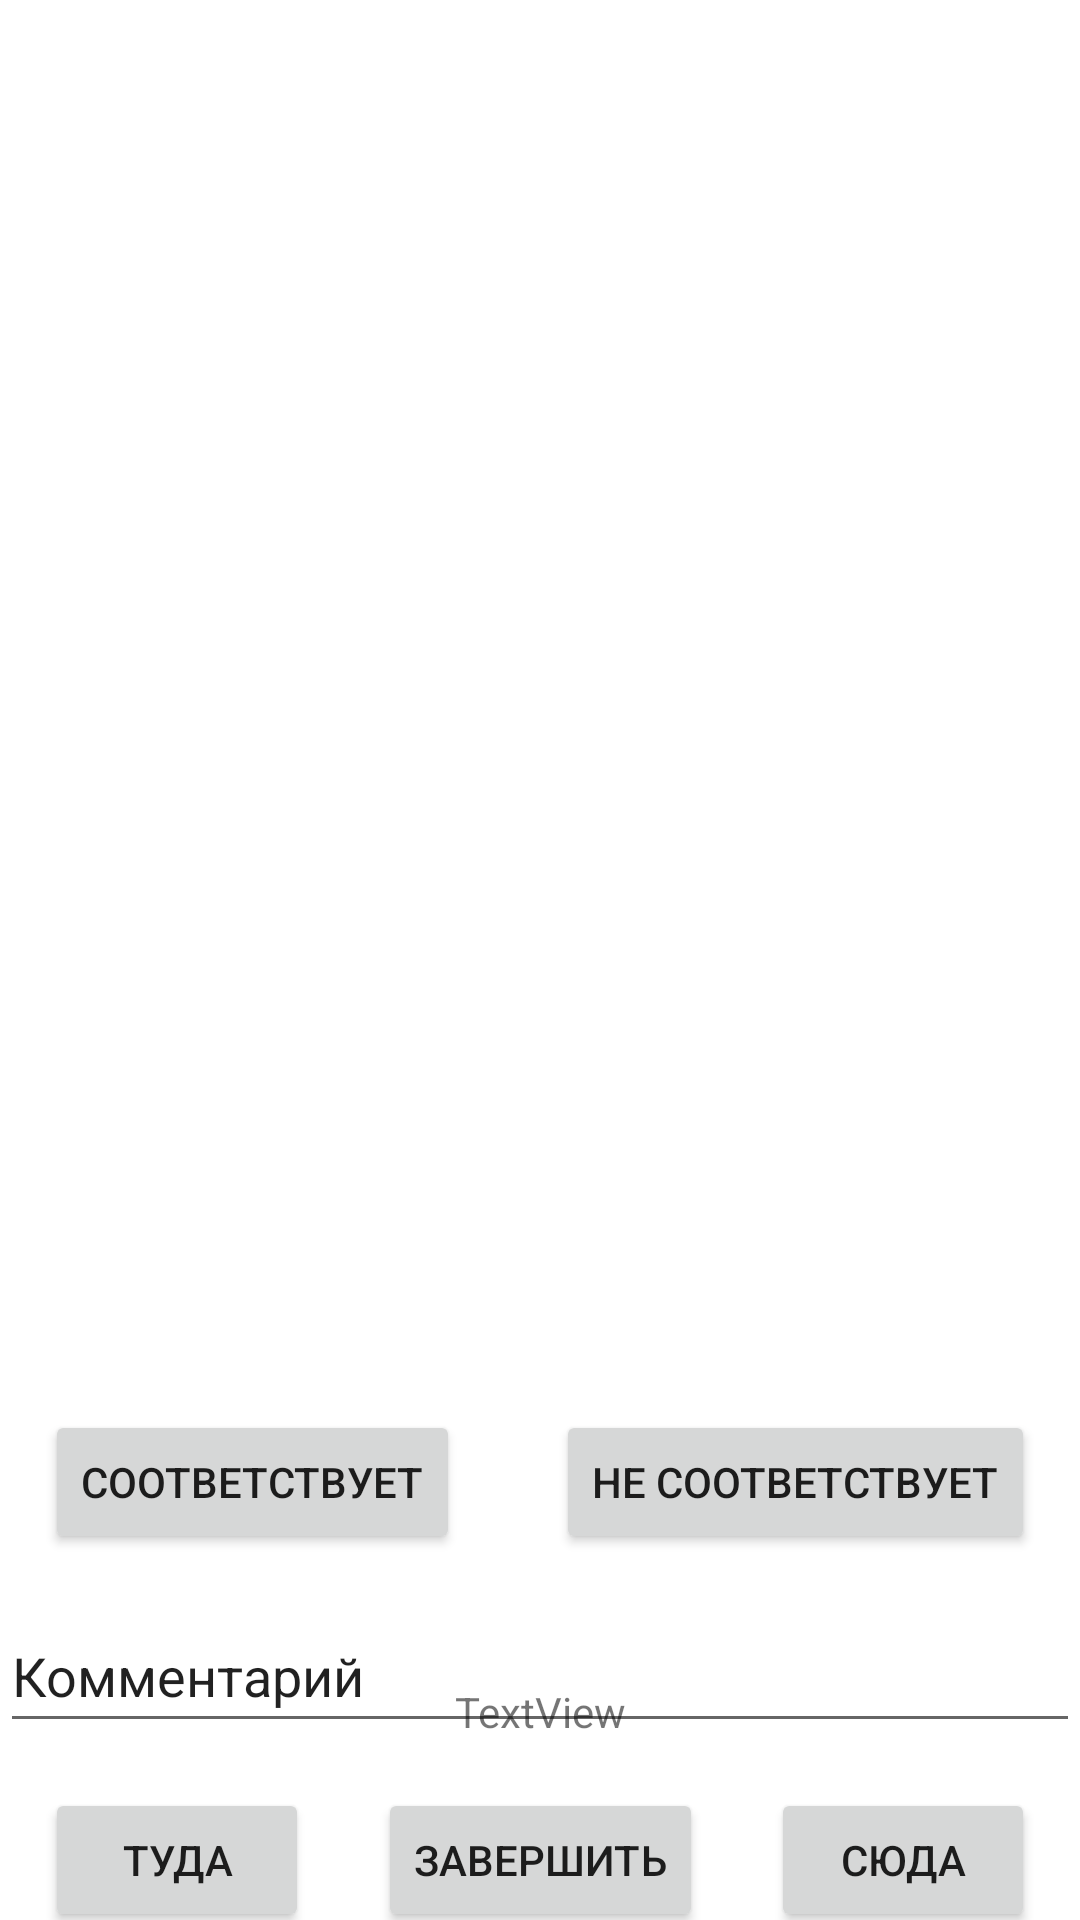

Write the Android layout XML for this screen, with the resource values it uses.
<!-- AndroidManifest.xml: application theme Theme.Apk -->
<!-- res/layout/question.xml -->
<?xml version="1.0" encoding="utf-8"?>
<androidx.constraintlayout.widget.ConstraintLayout xmlns:android="http://schemas.android.com/apk/res/android"
    xmlns:app="http://schemas.android.com/apk/res-auto"
    xmlns:tools="http://schemas.android.com/tools"
    android:layout_width="match_parent"
    android:layout_height="match_parent">

    <TextView
        android:id="@+id/question_text"
        android:layout_width="0dp"
        android:layout_height="440dp"
        android:layout_marginStart="15dp"
        android:layout_marginTop="15dp"
        android:layout_marginEnd="15dp"
        android:textColor="@color/black"
        android:textSize="20sp"
        app:layout_constraintEnd_toEndOf="parent"
        app:layout_constraintStart_toStartOf="parent"
        app:layout_constraintTop_toTopOf="parent" />

    <Button
        android:id="@+id/yes_button"
        android:layout_width="wrap_content"
        android:layout_height="wrap_content"
        android:layout_marginStart="15dp"
        android:layout_marginTop="15dp"
        android:text="Соответствует"
        app:layout_constraintStart_toStartOf="parent"
        app:layout_constraintTop_toBottomOf="@+id/question_text" />

    <Button
        android:id="@+id/no_button"
        android:layout_width="wrap_content"
        android:layout_height="wrap_content"
        android:layout_marginTop="15dp"
        android:layout_marginEnd="15dp"
        android:text="Не соответствует"
        app:layout_constraintEnd_toEndOf="parent"
        app:layout_constraintTop_toBottomOf="@+id/question_text" />

    <EditText
        android:id="@+id/comment_text"
        android:layout_width="0dp"
        android:layout_height="wrap_content"
        android:layout_marginTop="15dp"
        android:ems="10"
        android:inputType="textPersonName"
        android:minHeight="48dp"
        android:selectAllOnFocus="true"
        android:singleLine="false"
        android:text="Комментарий"
        app:layout_constraintEnd_toEndOf="parent"
        app:layout_constraintStart_toStartOf="parent"
        app:layout_constraintTop_toBottomOf="@+id/yes_button" />

    <Button
        android:id="@+id/back_button"
        android:layout_width="wrap_content"
        android:layout_height="wrap_content"
        android:layout_marginStart="15dp"
        android:layout_marginTop="15dp"
        android:text="Туда"
        app:layout_constraintStart_toStartOf="parent"
        app:layout_constraintTop_toBottomOf="@+id/comment_text" />

    <Button
        android:id="@+id/forward_button"
        android:layout_width="wrap_content"
        android:layout_height="wrap_content"
        android:layout_marginTop="15dp"
        android:layout_marginEnd="15dp"
        android:text="Сюда"
        app:layout_constraintEnd_toEndOf="parent"
        app:layout_constraintTop_toBottomOf="@+id/comment_text" />

    <TextView
        android:id="@+id/count_text"
        android:layout_width="wrap_content"
        android:layout_height="wrap_content"
        android:text="TextView"
        app:layout_constraintBottom_toTopOf="@+id/seek"
        app:layout_constraintEnd_toStartOf="@+id/forward_button"
        app:layout_constraintStart_toEndOf="@+id/back_button" />

    <Button
        android:id="@+id/button4"
        android:layout_width="wrap_content"
        android:layout_height="wrap_content"
        android:text="Завершить"
        app:layout_constraintBottom_toBottomOf="@+id/back_button"
        app:layout_constraintEnd_toEndOf="parent"
        app:layout_constraintStart_toStartOf="parent"
        app:layout_constraintTop_toTopOf="@+id/back_button" />

    <androidx.constraintlayout.widget.ConstraintLayout
        android:id="@+id/seek"
        android:layout_width="0dp"
        android:layout_height="45dp"
        android:layout_marginBottom="15dp"
        android:background="#B03C69C5"
        android:backgroundTintMode="src_over"
        android:fadingEdge="horizontal|vertical"
        android:labelFor="@id/count_text"
        android:theme="@style/Theme.Apk.AppBarOverlay"
        android:visibility="invisible"
        app:layout_constraintBottom_toBottomOf="parent"
        app:layout_constraintEnd_toEndOf="parent"
        app:layout_constraintHorizontal_bias="1.0"
        app:layout_constraintStart_toStartOf="parent">

        <SeekBar
            android:id="@+id/select_question"
            android:layout_width="0dp"
            android:layout_height="19dp"
            android:max="23"
            android:progress="@integer/material_motion_duration_long_1"
            app:layout_constraintBottom_toBottomOf="parent"
            app:layout_constraintEnd_toEndOf="parent"
            app:layout_constraintStart_toStartOf="parent"
            app:layout_constraintTop_toTopOf="parent" />
    </androidx.constraintlayout.widget.ConstraintLayout>

</androidx.constraintlayout.widget.ConstraintLayout>
<!-- resources referenced by this layout -->
<resources>
  <color name="black">#FF000000</color>
  <style name="Theme.Apk.AppBarOverlay" parent="ThemeOverlay.AppCompat.Dark.ActionBar" />
  <style name="Theme.Apk" parent="Theme.MaterialComponents.DayNight.DarkActionBar">
          
          <item name="colorPrimary">@color/purple_500</item>
          <item name="colorPrimaryVariant">@color/purple_700</item>
          <item name="colorOnPrimary">@color/white</item>
          
          <item name="colorSecondary">@color/teal_200</item>
          <item name="colorSecondaryVariant">@color/teal_700</item>
          <item name="colorOnSecondary">@color/black</item>
          
          <item name="android:statusBarColor" tools:targetApi="l">?attr/colorPrimaryVariant</item>
          
      </style>
  <color name="purple_500">#FF6200EE</color>
  <color name="purple_700">#FF3700B3</color>
  <color name="white">#FFFFFFFF</color>
  <color name="teal_200">#FF03DAC5</color>
  <color name="teal_700">#FF018786</color>
</resources>
